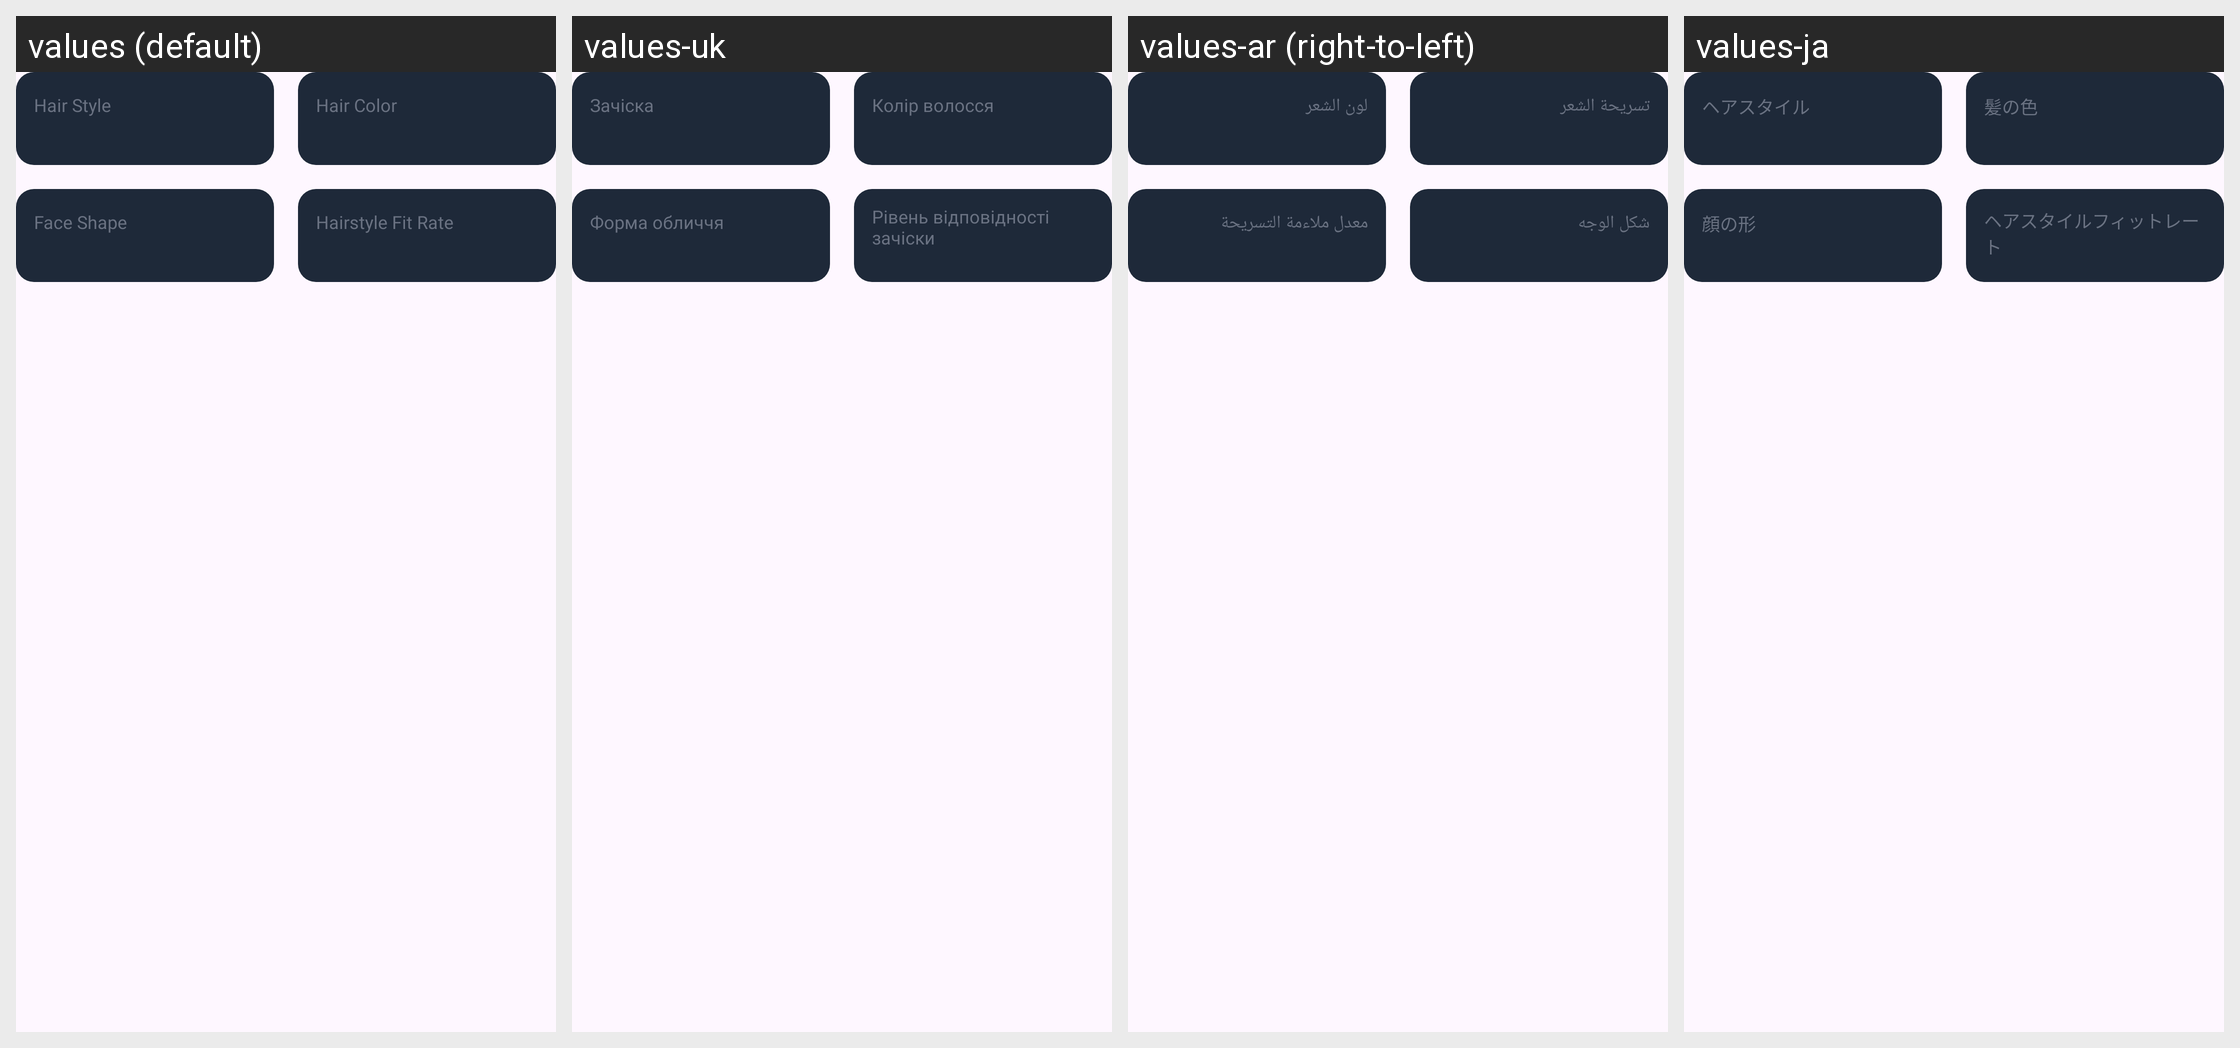

The same Android screen rendered under several of its app's locales, left to right. List the strings drawn on it with the default value and each locale's translation.
Android screen res/layout/layout_face_result_grid.xml rendered under 4 locales, left to right: values (default), values-uk, values-ar (right-to-left), values-ja. Device: Nexus 5 (rendered at 1080×1920; each locale shown at half size, 540×960, under a caption strip naming it); theme Theme.AIHair.
Other locales in the repository, not shown: values-af, values-bn, values-de, values-es, values-fr, values-hi, values-hr, values-hu, values-in, values-it, values-ko, values-ne, values-nl, values-pt, values-ru, values-th, values-tl, values-tr, values-ur, values-vi, values-zh.
Strings drawn on this screen, with the default value and each locale's value (text and hints the layout hard-codes, and strings that could not be matched under every locale, appear in the picture but are not listed):

text_hair_style
  values: Hair Style
  values-uk: Зачіска
  values-ar: تسريحة الشعر
  values-ja: ヘアスタイル

text_hair_color
  values: Hair Color
  values-uk: Колір волосся
  values-ar: لون الشعر
  values-ja: 髪の色

text_face_shape
  values: Face Shape
  values-uk: Форма обличчя
  values-ar: شكل الوجه
  values-ja: 顔の形

text_hairstyle_fit_rate
  values: Hairstyle Fit Rate
  values-uk: Рівень відповідності зачіски
  values-ar: معدل ملاءمة التسريحة
  values-ja: ヘアスタイルフィットレート
